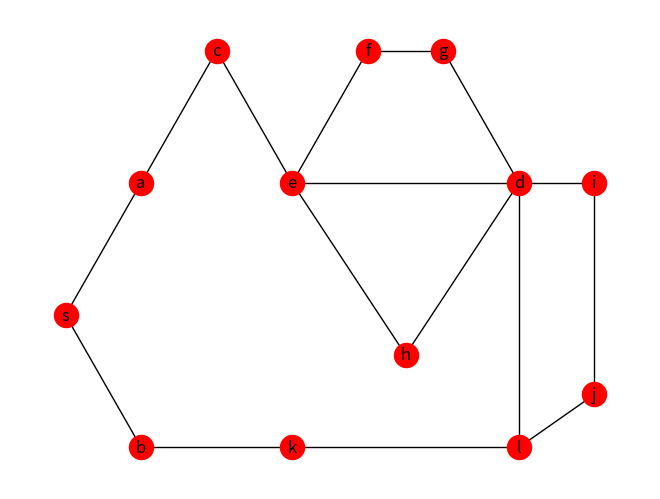

The matplotlib source for this figure:
#################################################################################################
####################################################Bibliotheken#############################
#################################################################################################
import networkx as nx
import matplotlib.pyplot as plt
import copy
from timeit import default_timer as timer

#########################################################################################
#############################Each EDP belong to a Structure##################################################


def build_structure_of_edps(g, source, destination):
    g_copy = copy.deepcopy(g)
    nx.set_edge_attributes(g_copy, "0", "attr")
    try:
        edps = list(nx.edge_disjoint_paths(g_copy, source, destination))
        edps.sort(key=lambda x: len(x), reverse=False)
    except:
        return (True, 0, 0, [])

    path_number = 1
    edps_attributes = []
    for edp in edps:
        for i in range(0, len(edp) - 1):
            g_copy[edp[i]][edp[i+1]]["attr"] = str(path_number)
            if str(path_number) not in edps_attributes:
                edps_attributes.append(str(path_number))

#################################################################################################


#################################################################################################
####################################Begin OneTree#####################################
def oneTree(graph_copy, edps, reverse=False):

    if reverse:
        edps.reverse()
        number_tree = len(edps)
    else:
        number_tree = 1
    for edp in edps:
        number_of_nodes_added = 0
        for i in range(1, len(edp) - 1):
            path_list = [edp[i]]
            iteration = 0
            while (iteration < len(path_list)):
                adjacent_edges_of_node = list(
                    graph_copy.edges(path_list[iteration]))
                edges_belong_no_structure = (edge for edge in adjacent_edges_of_node if
                                             graph_copy.get_edge_data(edge[0], edge[1]).get("attr") == "0")
                for edge in edges_belong_no_structure:
                    if graph_copy.nodes[edge[1]]["attr"] == "0":
                        graph_copy[edge[0]][edge[1]]["attr"] = str(number_tree)
                        graph_copy.nodes[edge[1]]["attr"] = str(number_tree)

                        path_list.append(edge[1])
                        number_of_nodes_added += 1

                    if graph_copy.nodes[edge[1]]["attr"] == "d":
                        graph_copy[edge[0]][edge[1]]["attr"] = str(number_tree)
                iteration += 1
        number_tree = number_tree + 1 if not reverse else number_tree - 1
#################################################################################################
######################################End OneTree#########################################################
#################################################################################################
######################################Begin MultipleTree#########################################################
#################################################################################################


def multipletree(graph_copy, edps):
    number_tree = 1
    for edp in edps:
        number_of_nodes_added = 0
        for i in range(1, len(edp) - 1):
            path_list = [edp[i]]
            iteration = 0
            while (iteration < len(path_list)):
                adjacent_edges_of_node = list(
                    graph_copy.edges(path_list[iteration]))
                edges_belong_no_structure = (edge for edge in adjacent_edges_of_node if
                                             graph_copy.get_edge_data(edge[0], edge[1]).get("attr") == "0")
                for edge in edges_belong_no_structure:
                    node_incident_attrs = [
                        graph_copy[e[0]][e[1]]["attr"] for e in graph_copy.edges(edge[1])]
                    if str(number_tree) not in node_incident_attrs and graph_copy[edge[0]][edge[1]]["attr"] == "0" and graph_copy.nodes[edge[1]]["attr"] != "s" and graph_copy.nodes[edge[1]]["attr"] != "d":
                        graph_copy.nodes[edge[0]][edge[1]
                                                  ]["attr"] = str(number_tree)
                        graph_copy.nodes[edge[1]]["attr"] = str(number_tree)
                        path_list.append(edge[1])
                        number_of_nodes_added += 1
                    if graph_copy.nodes[edge[1]]["attr"] == "d":
                        graph_copy[edge[0]][edge[1]]["attr"] = str(number_tree)
                iteration += 1
        number_tree += 1


###############################################################################################
#################################################################################################
def routing(source, destination, failedEdges, graph):

    # copy of the original Graph
    g_copy = copy.deepcopy(graph)

    shortest_path = computeShortestPath(
        graph, source, destination, failedEdges)

    # Assign the nodes and edges attribut 0
    nx.set_edge_attributes(g_copy, "0", "attr")
    nx.set_node_attributes(g_copy, "0", "attr")

    # Assign source and destination node 's' and 'd' attributes respectively
    g_copy.nodes[list_of_nodes[source]]["attr"] = "s"
    g_copy.nodes[list_of_nodes[source]]["label"] = "s"

    g_copy.nodes[list_of_nodes[destination]]["label"] = "d"
    g_copy.nodes[list_of_nodes[destination]]["label"] = "d"

    try:
        build_time_edps = timer()
        edps = list(nx.edge_disjoint_paths(g_copy, source, destination))
    except:
        # that means that the destination cannot be reached
        return (True, 0, 0, [])

    # Sort the computed edps
    edps.sort(key=lambda x: len(x), reverse=False)

    #################################################################################################
    # remove failed edges and compute the shortest path

    def computeShortestPath(graph, source, destination, failedEdges):
        graph.remove_edges_from(failedEdges)
        try:
            shortest_path = nx.shortest_path_length(graph, source, destination)
        except nx.NetworkXNoPath:
            shortest_path = -1
        return shortest_path
#################################################################################################
    # number the paths

    def giveThePathsNumbers(graph, edps):
        number_path = 1
        for edp in edps:
            for i in range(0, len(edp) - 1):
                if graph.nodes[edp[i+1]]["attr"] != "d":
                    graph.nodes[edp[i+1]]["attr"] = str(number_path)
                graph.nodes[edp[i]][edp[i+1]]["attr"] = str(number_path)
            number_path += 1
        build_finished = timer()
        time_of_build = build_finished - build_time_edps


#################################################################################################
#################################################################################################
G = nx.Graph()

G.add_node("s")
G.add_node("a")
G.add_node("b")
G.add_node("c")
G.add_node("e")
G.add_node("f")
G.add_node("g")
G.add_node("h")
G.add_node("i")
G.add_node("j")
G.add_node("k")
G.add_node("l")
G.add_node("d")

G.add_edges_from([("s", "a"), ("s", "b")])
G.add_edges_from([("a", "c")])
G.add_edges_from([("c", "e")])
G.add_edges_from([("e", "f"), ("e", "d"), ("e", "h")])
G.add_edges_from([("f", "g")])
G.add_edges_from([("g", "d")])
G.add_edges_from([("h", "d")])
G.add_edges_from([("d", "i"), ("d", "l")])
G.add_edges_from([("i", "j")])
G.add_edges_from([("l", "j")])
G.add_edges_from([("b", "k")])
G.add_edges_from([("k", "l")])

pos = {"s": [0, 0], "a": [2, 1], "b": [2, -1], "c": [4, 2], "e": [6, 1], "f": [8, 2], "g": [10,
                                                                                            2], "h": [9, -0.3], "d": [12, 1], "i": [14, 1], "k": [6, -1], "l": [12, -1], "j": [14, -0.6]}

nx.set_edge_attributes(G, "0", "attr")
nx.set_node_attributes(G, "0", "attr")

node_attr = nx.get_node_attributes
edge_attr = nx.get_edge_attributes
list_of_nodes = list(G.nodes)
source = list_of_nodes.index("s")
destination = list_of_nodes.index("d")


paths = list(nx.edge_disjoint_paths(
    G, "s", "d"))
print(len(paths))
print(paths[0])
x = False
list_of_incident_edges = list(G.edges(paths[0][0]))
if G.nodes[list_of_nodes[source]]["attr"] == "0":
    x = True
print(x)

first_path = paths[0]
node_candidate_incident_attrs = [G[e[0]][e[1]]["attr"]
                                 for e in G.edges(first_path[3])]
print(node_candidate_incident_attrs)
print(G.edges("e"))

nx.draw(G, with_labels=1, node_color='red', pos=pos)
plt.show()


g_copy = copy.deepcopy(G)
nx.set_edge_attributes(g_copy, "0", "attr")
nx.set_node_attributes(g_copy, "0", "attr")
